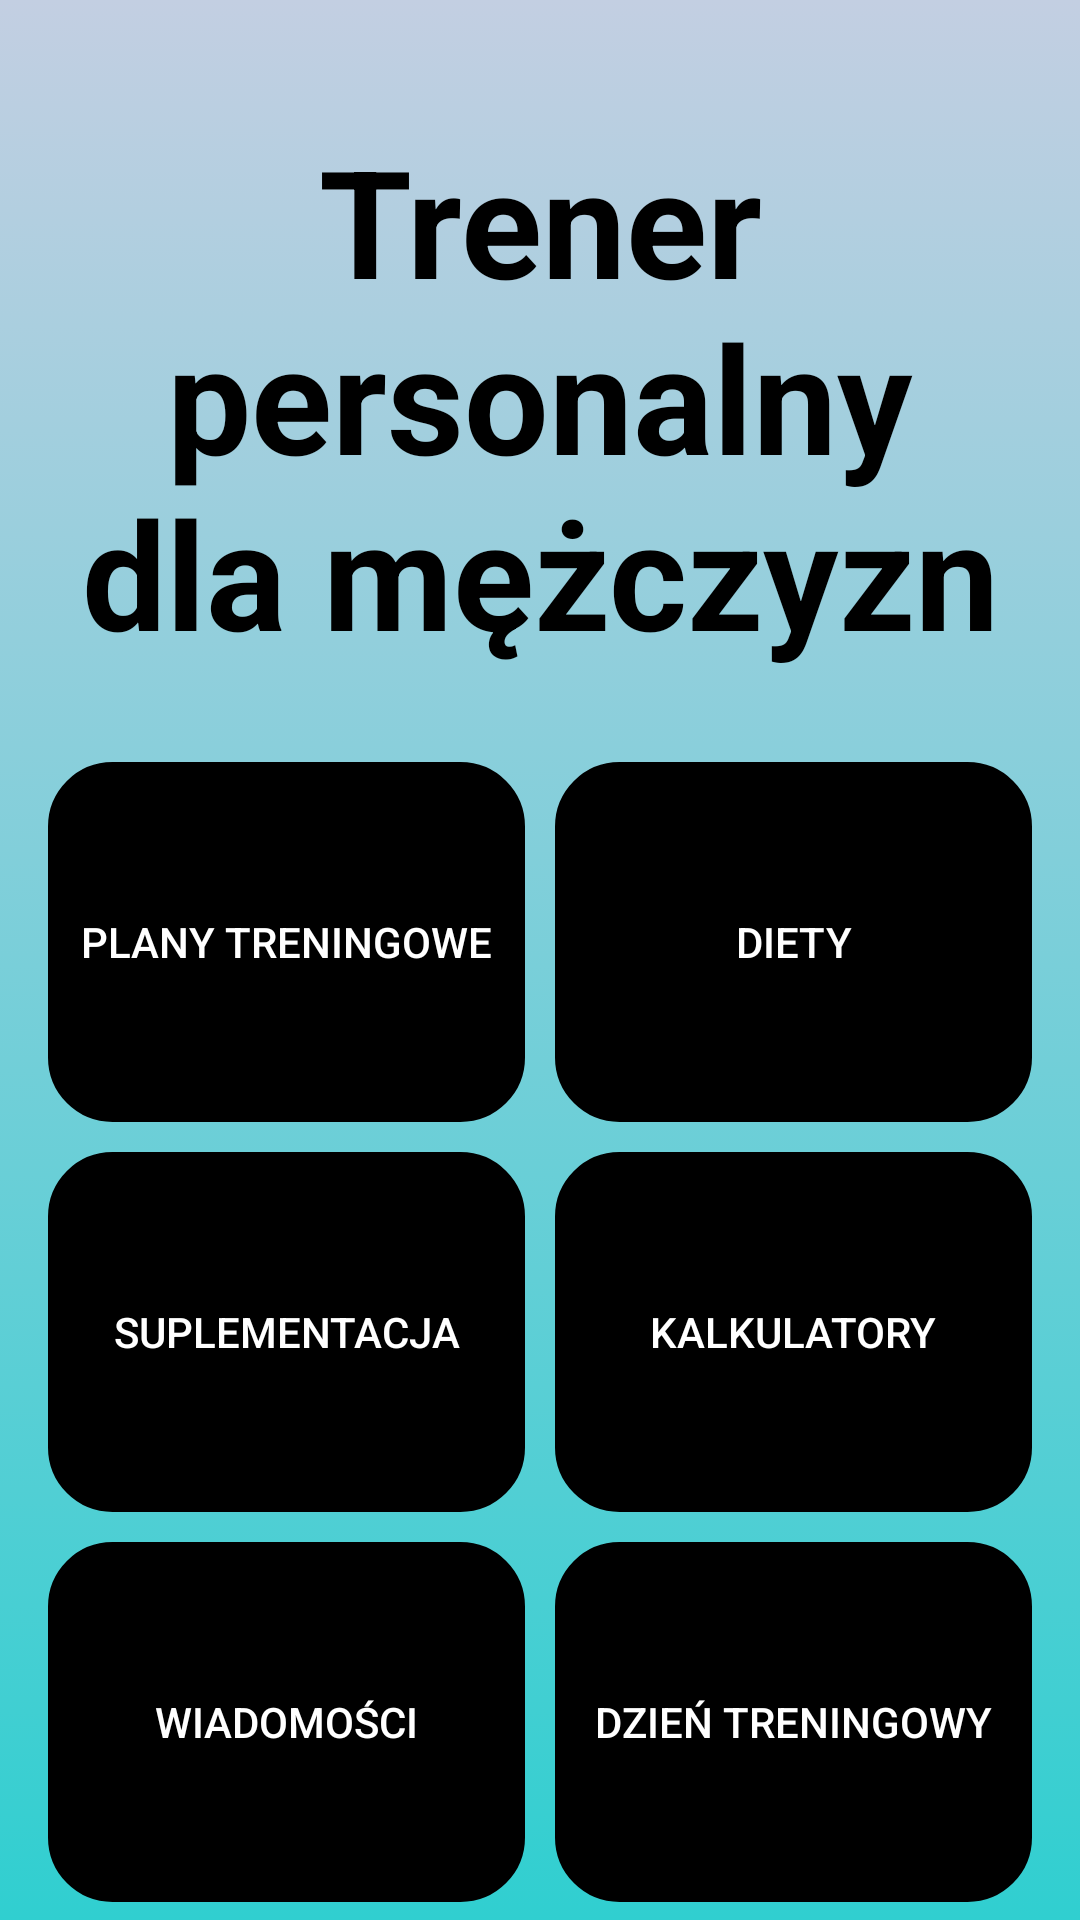

Produce the Android XML layout that renders to this screen, including the resource entries it uses.
<!-- AndroidManifest.xml: application theme Theme.Praca_Magisterska_AMTP -->
<!-- res/layout/activity_sekcja_dla_mezczyzn.xml -->
<?xml version="1.0" encoding="utf-8"?>
<LinearLayout xmlns:android="http://schemas.android.com/apk/res/android"
    xmlns:app="http://schemas.android.com/apk/res-auto"
    xmlns:tools="http://schemas.android.com/tools"
    android:layout_width="match_parent"
    android:layout_height="match_parent"
    tools:context=".sekcja_dla_mezczyzn"

    android:paddingLeft="16dp"
    android:paddingRight="16dp"
    android:orientation="vertical"
    android:background="@drawable/gradient_bck_for_man">


    <LinearLayout
        android:layout_width="match_parent"
        android:layout_height="wrap_content"
        android:orientation="vertical">

        <TextView
            android:id="@+id/textView"
            android:layout_width="wrap_content"
            android:layout_height="wrap_content"
            android:layout_marginTop="40dp"
            android:gravity="center"
            android:text="Trener personalny dla mężczyzn"
            android:textColor="@color/black"
            android:textSize="50dp"
            android:textStyle="bold"
            app:layout_constraintEnd_toEndOf="parent"
            app:layout_constraintStart_toStartOf="parent"
            app:layout_constraintTop_toTopOf="parent" />

        <LinearLayout
            android:layout_width="match_parent"
            android:layout_height="wrap_content"
            android:orientation="horizontal">
            <Button
                android:id="@+id/przycisk_Dla_mezczyzn_plany_treningowe"
                android:layout_width="0dp"
                android:layout_height="120dp"
                android:layout_marginTop="30dp"
                android:layout_weight="1"
                android:layout_marginBottom="10dp"
                android:background="@drawable/przyciski_sekcja"
                android:backgroundTint="#000000"
                android:text="Plany treningowe"
                android:textColor="@color/white"
                android:layout_marginRight="10dp"
                app:layout_constraintEnd_toEndOf="parent"
                app:layout_constraintHorizontal_bias="0.498"
                app:layout_constraintStart_toStartOf="parent"
                app:layout_constraintTop_toBottomOf="@+id/textView"
                />
            <Button
                android:id="@+id/przycisk_Dla_mezczyzn_diety"
                android:layout_width="0dp"
                android:layout_height="120dp"
                android:layout_marginTop="30dp"
                android:background="@drawable/przyciski_sekcja"
                android:layout_weight="1"
                android:backgroundTint="#000000"
                android:text="Diety"
                android:textColor="@color/white"
                app:layout_constraintEnd_toEndOf="parent"
                app:layout_constraintHorizontal_bias="0.498"
                app:layout_constraintStart_toStartOf="parent"
                app:layout_constraintTop_toBottomOf="@+id/textView" />

        </LinearLayout>

        <LinearLayout
            android:layout_width="match_parent"
            android:layout_height="wrap_content"
            android:orientation="horizontal">
            <Button
                android:id="@+id/przycisk_Dla_mezczyzn_suplementacja"
                android:layout_width="0dp"
                android:layout_height="120dp"
                android:background="@drawable/przyciski_sekcja"
                android:layout_weight="1"
                android:backgroundTint="#000000"
                android:text="Suplementacja"
                android:layout_marginBottom="10dp"
                android:layout_marginRight="10dp"
                android:textColor="@color/white"

                />
            <Button
                android:id="@+id/przycisk_Dla_mezczyzn_kalkulatory_sportowe"
                android:layout_width="0dp"
                android:layout_height="120dp"
                android:layout_weight="1"
                android:backgroundTint="#000000"
                android:background="@drawable/przyciski_sekcja"
                android:text="Kalkulatory"

                android:textColor="@color/white"
                />

        </LinearLayout>

        <LinearLayout
            android:layout_width="match_parent"
            android:layout_height="wrap_content"
            android:orientation="horizontal">
            <Button
                android:id="@+id/przycisk_Dla_mezczyzn_wiadomości"
                android:layout_width="0dp"
                android:layout_height="120dp"
                android:layout_weight="1"
                android:backgroundTint="#000000"
                android:background="@drawable/przyciski_sekcja"
                android:text="Wiadomości"
                android:layout_marginRight="10dp"
                android:textColor="@color/white"

                />
            <Button
                android:id="@+id/przycisk_Dla_mezczyzn_Kalendarz_treningowy"
                android:layout_width="0dp"
                android:layout_height="120dp"
                android:layout_weight="1"
                android:backgroundTint="#000000"
                android:background="@drawable/przyciski_sekcja"
                android:text="Dzień treningowy"
                android:textColor="@color/white"
                />

        </LinearLayout>


    </LinearLayout>




</LinearLayout>
<!-- resources referenced by this layout -->
<resources>
  <color name="black">#FF000000</color>
  <color name="white">#FFFFFFFF</color>
  <!-- drawable gradient_bck_for_man (drawable) -->
  <?xml version="1.0" encoding="utf-8"?>
  <selector xmlns:android="http://schemas.android.com/apk/res/android">
  
      <item>
          <shape>
              <gradient
                  android:angle="90"
                  android:startColor="#30cfd0"
                  android:endColor="#c3cfe2"
                  />
  
          </shape>
      </item>
  </selector>
  <!-- drawable przyciski_sekcja (drawable) -->
  <?xml version="1.0" encoding="utf-8"?>
  <shape xmlns:android="http://schemas.android.com/apk/res/android">
  
      <stroke android:width="3dp" android:color="@color/black"/>
      <corners android:radius="20dp"/>
  </shape>
  <style name="Theme.Praca_Magisterska_AMTP" parent="Theme.AppCompat.Light.NoActionBar">
          
          <item name="colorPrimary">@color/purple_500</item>
          <item name="colorPrimaryVariant">@color/purple_700</item>
          <item name="colorOnPrimary">@color/white</item>
          
          <item name="colorSecondary">@color/teal_200</item>
          <item name="colorSecondaryVariant">@color/teal_700</item>
          <item name="colorOnSecondary">@color/black</item>
          
          <item name="android:statusBarColor" tools:targetApi="l">?attr/colorPrimaryVariant</item>
          
      </style>
  <color name="purple_500">#FF6200EE</color>
  <color name="purple_700">#FF3700B3</color>
  <color name="teal_200">#FF03DAC5</color>
  <color name="teal_700">#FF018786</color>
</resources>
